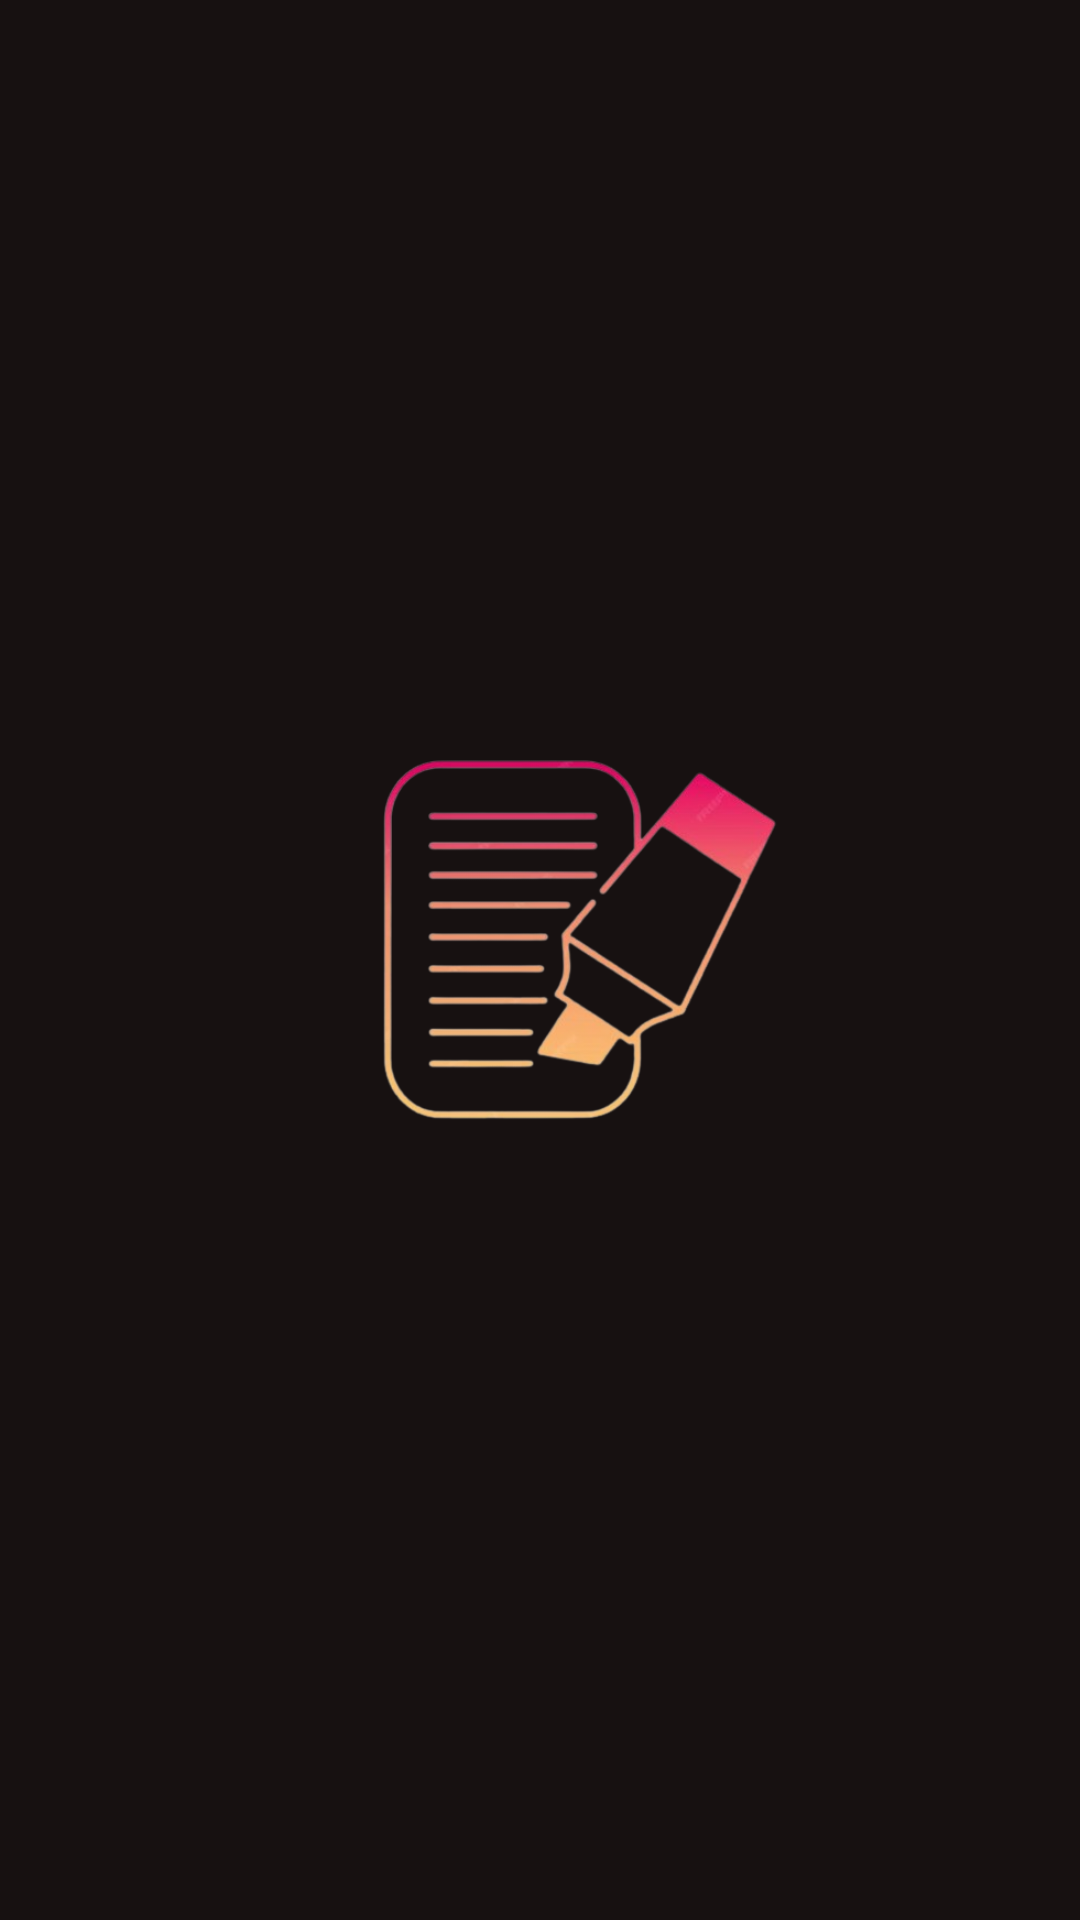

The Android layout XML behind this screen, and the referenced resources:
<!-- AndroidManifest.xml: application theme Theme.NoteApp -->
<!-- res/layout/activity_main.xml -->
<?xml version="1.0" encoding="utf-8"?>
<androidx.constraintlayout.widget.ConstraintLayout xmlns:android="http://schemas.android.com/apk/res/android"
    xmlns:app="http://schemas.android.com/apk/res-auto"
    xmlns:tools="http://schemas.android.com/tools"
    android:layout_width="match_parent"
    android:layout_height="match_parent"
    tools:context=".MainActivity"
    android:background="#171111">


    <ImageView
        android:id="@+id/imageView"
        android:layout_width="200dp"
        android:layout_height="200dp"

        android:src="@drawable/logo1"

        app:layout_constraintBottom_toBottomOf="parent"
        app:layout_constraintEnd_toEndOf="parent"
        app:layout_constraintStart_toStartOf="parent"
        app:layout_constraintTop_toTopOf="parent" />
</androidx.constraintlayout.widget.ConstraintLayout>
<!-- resources referenced by this layout -->
<resources>
  <!-- drawable logo1: png bitmap (drawable, 72780 bytes) -->
  <style name="Theme.NoteApp" parent="Base.Theme.NoteApp" />
  <style name="Base.Theme.NoteApp" parent="Theme.Material3.DayNight.NoActionBar">
          
           <item name="colorPrimary">@color/green</item>
          <item name="colorPrimaryVariant">@color/green</item>
          <item name="android:statusBarColor">@color/green</item>
  
      </style>
  <color name="green">#A5EC73</color>
</resources>
